pico-8 play session: no input (idle)

[t = 4 s] idle ~4s (no d-pad/buttons)
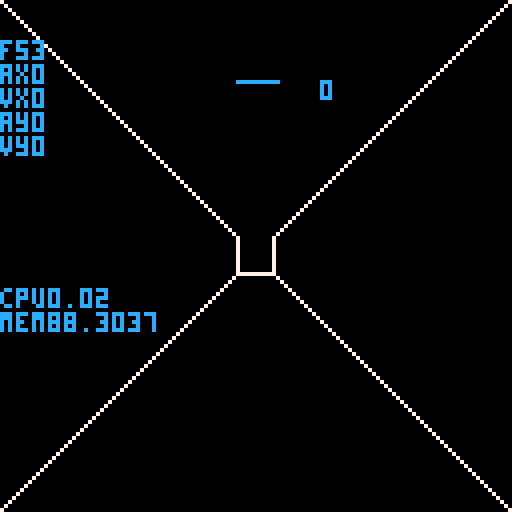
[t = 8 s] idle ~8s (no d-pad/buttons)
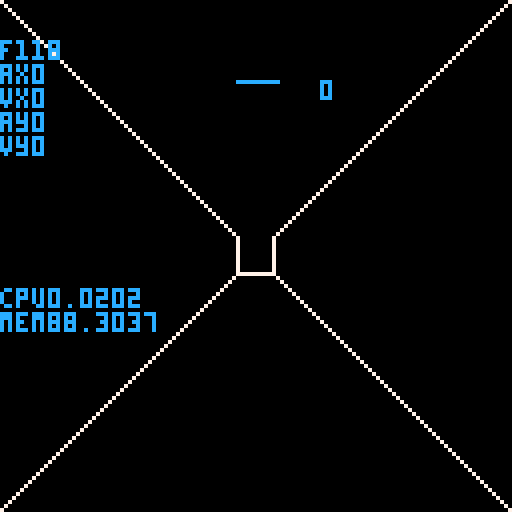

pico-8 cartridge
version 8
__lua__

-- entities

xwing = {}
settings = {
 yaxis = 1
}

-- math

scene_cam = {0, 0, -2.5, 64}

function reset_scene_cam()
 scene_cam[1] = 0
 scene_cam[2] = 0
end

function rotate_x(x, y, z, angle)
 local co, si = cos(angle), sin(angle)
 return {
  x,
  y*co - z*si,
  y*si + z*co
 }
end

function rotate_y(x, y, z, angle)
 local co, si = cos(angle), sin(angle)
 return {
  z*si + x*co,
  y,
  z*co - x*si
 }
end

function rotate_z(x, y, z, angle)
 local co, si = cos(angle), sin(angle)
 return {
  x*co - y*si,
  x*si + y*co,
  z
 }
end

function rotatev_x(v, angle)
 return rotate_x(v[1], v[2], v[3], angle)
end

function rotatev_y(v, angle)
 return rotate_y(v[1], v[2], v[3], angle)
end

function rotatev_z(v, angle)
 return rotate_z(v[1], v[2], v[3], angle)
end

function addv(v1, v2)
 return {v1[1]+v2[1], v1[2]+v2[2], v1[3]+v2[3]}
end

function subv(v1, v2)
 return {v1[1]-v2[1], v1[2]-v2[2], v1[3]-v2[3]}
end

function scalev(v, vs)
 return {v[1]*vs[1], v[2]*vs[2], v[3]*vs[3]}
end

function normv(v)
 local s = 1/sqrt(sqr(v[1])+sqr(v[2])+sqr(v[3]))
 return {v[1]*s, v[2]*s, v[3]*s}
end

function projectv(v)
 return project(v[1], v[2], v[3])
end

function distv(v1, v2)
 return sqrt(sqr(v1[1]-v2[1])+sqr(v1[2]-v2[2])+sqr(v1[3]-v2[3]))
end

function project(x, y, z)
 local mult = scene_cam[4]
 local d = z - scene_cam[3]
 local px = 64 + (x - scene_cam[1]) * mult / d
 local py = 64 - (y - scene_cam[2]) * mult / d
 return {x=px, y=py}
end

function sqr(x)
 return x*x
end

function rndsign(x)
 if rnd(10) < 5 then
  return x
 else
  return -x
 end
end

-- misc

function printc(str, y, col)
 print(str, 64-#str*2, y, col)
end

-- trench

trench = {
 scale = {10, 10, 150},
 outline = {
  col = 7,
  vertices = {
   {-1,  1, 1},
   { 1,  1, 1},
   { 1, -1, 1},
   {-1, -1, 1},
   {-1,  1, 0},
   { 1,  1, 0},
   { 1, -1, 0},
   {-1, -1, 0},
  },
  points = {},
  lines = {
   -- back u
   {1, 4},
   {2, 3},
   {3, 4},
   -- depth
   {1, 5},
   {2, 6},
   {3, 7},
   {4, 8},
   -- front u
   {5, 8},
   {6, 7},
   {7, 8},
  }
 },
 sections = {

 }
}

function init_trench()
 local n  = 10
 local z  = trench.scale[3]
 local dz = z / n
 for i=1,n do
  local section = {
   z = z,
   left = 0,
   right = 0,
   floor = 0
  }
  add(trench.sections, section)
  z -= dz
 end
end

function update_trench()

end

function draw_trench()
 draw_trench_outline()
 draw_trench_sections()
end

function draw_trench_outline()
 for idx, vert in pairs(trench.outline.vertices) do
  trench.outline.points[idx] = projectv(rotatev_z(scalev(vert, trench.scale), xwing.roll))
 end
 for pts in all(trench.outline.lines) do
  local p1 = trench.outline.points[pts[1]]
  local p2 = trench.outline.points[pts[2]]
  line(p1.x, p1.y, p2.x, p2.y, trench.outline.col)
 end
end

function draw_trench_sections()
 for section in all(sections) do

 end
end

-- xwing

function init_xwing()
 xwing = {
  cannon = 0,
  cannon_hot = 0,
  torpedoes = 3,
  shake_x = 0,
  shake_y = 0,
  vel_x = 0,
  vel_y = 0,
  acc_x = 0,
  acc_y = 0,
  roll = 0,
  lasers_level = 1,
  shields_level = 1,
  score = 0,
  level = 0,
  damage_index = 0,
  damages = {},
  destroyed = false,
  crosshair_lock = false,
  flash = false
 }
end

function update_xwing()
 if xwing.destroyed then
  scene_cam[1] = 10*cos(frame * 0.001)
  scene_cam[2] = 10*sin(frame * 0.0015)
  xwing.roll = sin(frame * 0.0025)
  xwing.gameover_delay = max(xwing.gameover_delay - 1, 0)
 else
  -- motion
  xwing.vel_x = min(xwing.vel_x+xwing.acc_x, 2) * 0.95
  xwing.vel_y = min(xwing.vel_y+xwing.acc_y, 2) * 0.95
  scene_cam[1] += xwing.vel_x
  scene_cam[2] += xwing.vel_y
  local bound_x = trench.scale[1] * 0.9
  local bound_y = trench.scale[2] * 0.8
  if abs(scene_cam[1]) > bound_x then scene_cam[1] = bound_x*sgn(scene_cam[1]) end
  if abs(scene_cam[2]) > bound_y then scene_cam[2] = bound_y*sgn(scene_cam[2]) end
 end
end

function bank(angle)
 xwing.roll = mid(-0.025, xwing.roll + angle, 0.025)
end

function unbank(angle)
 if xwing.roll > angle then
  xwing.roll -= angle
 elseif xwing.roll < -angle then
  xwing.roll += angle
 else
  xwing.roll = 0
 end
end

function handle_input()
 if xwing.destroyed then
  -- gameover
  if xwing.gameover_delay == 0 and btnp(4) then
   start_intro()
   return false -- halt update
  end
 else
  local acc = 0.1

  if btn(0) then -- left
   xwing.acc_x = -acc
   xwing.shake_x = -2
   bank(0.004)
  elseif btn(1) then -- right
   xwing.acc_x = acc
   xwing.shake_x = 2
   bank(-0.004)
  else
   xwing.acc_x = 0
   xwing.shake_x = 0
   unbank(0.005)
  end

  if btn(2) then -- up
   xwing.acc_y = acc * settings.yaxis
   xwing.shake_y = 2 * settings.yaxis
  elseif btn(3) then -- down
   xwing.acc_y = -acc * settings.yaxis
   xwing.shake_y = -2 * settings.yaxis
  else
   xwing.acc_y = 0
   xwing.shake_y = 0
  end

  if btnp(4) then
   -- if xwing.lasers_level > 0.1 then
   --  fire_laser()
   --  sfx(0)
   -- end
  end

 end

 return true
end

-- debug

function draw_debug()
 local col = 12

 -- horizon
 local x1, y1 = cos(xwing.roll), sin(xwing.roll)
 local x2, y2 = cos(xwing.roll+0.5), sin(xwing.roll+0.5)
 line(64+5*x1, 20+5*y1, 64+5*x2, 20+5*y2, col)
 print(xwing.roll, 80, 20, col)

 print("f"..frame, 0, 10, col)
 print("ax"..xwing.acc_x, 0, 16, col)
 print("vx"..xwing.vel_x, 0, 22, col)
 print("ay"..xwing.acc_y, 0, 28, col)
 print("vy"..xwing.vel_y, 0, 34, col)
 print("cpu"..stat(1), 0, 72, col)
 print("mem"..stat(0), 0, 78, col)
end

-- main state: intro

function start_intro()
 reset_scene_cam()

 frame = 0

 init_intro()
 set_callbacks(update_intro, draw_intro)
end

deathstar = {}

function init_intro()
 local n, s = 3, 1.5
 deathstar.dots = {}
 deathstar.equator = {}
 deathstar.dish = {}

 -- dots
 for y=-n,n do
  for x=-n,n do
   for z=-n,n do
    local r = sqrt(x*x + y*y + z*z) / s
    if r != 0 then
     if y != 0 then
      add(deathstar.dots, {x / r, y / r, z / r})
     end
    end
   end
  end
 end

 -- equator
 local radius,phase = 1.5,-0.2
 for a=0,0.9,0.01 do
  add(deathstar.equator, {cos(a+phase)*radius, 0, sin(a+phase)*radius})
 end

 -- dish
 local outr, inr = 0.4, 0.3
 local outz, inz = 1.5, 1.35
 for a=0,0.9,0.1 do
  local x = cos(a)
  local y = sin(a)
  add(deathstar.dish, {x*outr, y*outr, outz})
  add(deathstar.dish, {x*inr,  y*inr,  inz})
 end

end

function update_intro()
 if btnp(4) or btnp(5) then
  sfx(10)
  --sfx(33) -- music?
  start_game()
 end
end

function draw_intro()
 cls()

 rotate = function(vert, angle)
  return rotatev_y(rotatev_x(vert, 0.01), angle)
 end

 local angle = -frame * 0.003
 for vert in all(deathstar.dots) do
  local p = projectv(rotate(vert, angle))
  pset(p.x, p.y, 7)
 end

 local equator_points = {}
 for idx, vert in pairs(deathstar.equator) do
  local p = projectv(rotate(vert, angle))
  add(equator_points, p)
  pset(p.x, p.y, 7)
 end

 for idx=1,#equator_points-1 do
  local p1 = equator_points[idx]
  local p2 = equator_points[idx+1]
  line(p1.x, p1.y, p2.x, p2.y, 7)
 end

 for idx=1,#deathstar.dish,2 do
  local p1 = projectv(rotate(deathstar.dish[idx], angle))
  local p2 = projectv(rotate(deathstar.dish[idx+1], angle))
  line(p1.x, p1.y, p2.x, p2.y, 7)
 end

 --printc("* trench run simulator *", 3, )
 printc("* press fire *", 120, 12 + (frame / 7) % 2)
end

-- main state: game

function start_game()
 init_trench()
 init_xwing()

 set_callbacks(update_game, draw_game)
end

function update_game()
 if handle_input() then
  update_xwing()
  update_trench()
 end
end

function draw_game()

 if xwing.flash then
  cls(7)
  xwing.flash = false
 else
  cls()
 end

 draw_trench()

 if xwing.destroyed then
  -- gameover screen
  printc("game over", 38, 12+(flr(frame / 4) % 2))

  if xwing.gameover_delay == 0 then
   printc("press fire to continue", 100, frame / 2)
  end
 else

 end

 draw_debug()
end

function with_frame_counter(update_fun)
 return function()
  frame += 1
  update_fun()
 end
end

function set_callbacks(update_fun, draw_fun)
 _update = with_frame_counter(update_fun)
 _draw   = draw_fun
end

-- main

cartdata("xavier_trench_run_1")

if dget(0) != 0 then
 settings.yaxis = dget(0)
end

menuitem(1, "invert y-axis", function()
 settings.yaxis = -settings.yaxis
 dset(0, settings.yaxis)
end)

start_intro()
__gfx__
00000000000000000000000000000000000000770000000000000000000000000000000000000000000000000000000000000000000000000000000000000000
00000000088000000000000000560000000057770000000000000000000000000000000000000000000000000000000000000000000000000000000000000000
00700700080800000000000005600000000677770000000000000000000000000000000000000000000000000000000000000000000000000000000000000000
00077000820080000000000076767000006677770000000000000000000000000000000000000000000000000000000000000000000000000000000000000000
00077000800008000000007765600000006677760000000000000000000000000000000000000000000000000000000000000000000000000000000000000000
00700700088000800000077600560000066677680000000000000000000000000000000000000000000000000000000000000000000000000000000000000000
00000000000880080000768800000000556678880000000000000000000000000000000000000000000000000000000000000000000000000000000000000000
00000000000008880007685500000000566688550000000000000000000000000000000000000000000000000000000000000000000000000000000000000000
0d000000000000000000000000000000000000000000000000000000000000000000000000000000000000000000000000000000000000000000000000000000
dcd000000aa000000000000000540000000000000000000000000000000000000000000000000000000000000000000000000000000000000000000000000000
0d0000000a0a00000000000005400000000000000000000000000000000000000000000000000000000000000000000000000000000000000000000000000000
00000000a900a0000000000076799000000000000000000000000000000000000000000000000000000000000000000000000000000000000000000000000000
00000000a0000a000000000065400000000000000000000000000000000000000000000000000000000000000000000000000000000000000000000000000000
000000000aa000a00000000000540000000000000000000000000000000000000000000000000000000000000000000000000000000000000000000000000000
00000000000aa00a0000000000000000000000000000000000000000000000000000000000000000000000000000000000000000000000000000000000000000
0000000000000aaa0000000000000000000000000000000000000000000000000000000000000000000000000000000000000000000000000000000000000000
00000000000000000000000000000000000000000000000000000000000000000000000000000000000000000000000000000000000000000000000000000000
00000000000000000000000000000000000000000000000000000000000000000000000000000000000000000000000000000000000000000000000000000000
00000000000000000000000000000000000000000000000000000000000000000000000000000000000000000000000000000000000000000000000000000000
00000000000000000000000000000000000000000000000000000000000000000000000000000000000000000000000000000000000000000000000000000000
00000000000000000000000000000000000000000000000000000000000000000000000000000000000000000000000000000000000000000000000000000000
00000000000000000000000000000000000000000000000000000000000000000000000000000000000000000000000000000000000000000000000000000000
00000000000000000000000000000000000000000000000000000000000000000000000000000000000000000000000000000000000000000000000000000000
00000000000000000000000000000000000000000000000000000000000000000000000000000000000000000000000000000000000000000000000000000000
00000000000000000000000000000000000000000000000000000000000000000000000000000000000000000000000000000000000000000000000000000000
00000000000000000000000000000000000000000000000000000000000000000000000000000000000000000000000000000000000000000000000000000000
00000000000000000000000000000000000000000000000000000000000000000000000000000000000000000000000000000000000000000000000000000000
00000000000000000000000000000000000000000000000000000000000000000000000000000000000000000000000000000000000000000000000000000000
00000000000000000000000000000000000000000000000000000000000000000000000000000000000000000000000000000000000000000000000000000000
00000000000000000000000000000000000000000000000000000000000000000000000000000000000000000000000000000000000000000000000000000000
00000000000000000000000000000000000000000000000000000000000000000000000000000000000000000000000000000000000000000000000000000000
00000000000000000000000000000000000000000000000000000000000000000000000000000000000000000000000000000000000000000000000000000000
00000000000000000000000000000000000000000000000000000000000000000000000000000000000000000000000000000000000000000000000000000000
00000000000000000000000000000000000000000000000000000000000000000000000000000000000000000000000000000000000000000000000000000000
00000000000000000000000000000000000000000000000000000000000000000000000000000000000000000000000000000000000000000000000000000000
00000000000000000000000000000000000000000000000000000000000000000000000000000000000000000000000000000000000000000000000000000000
00000000000000000000000000000000000000000000000000000000000000000000000000000000000000000000000000000000000000000000000000000000
00000000000000000000000000000000000000000000000000000000000000000000000000000000000000000000000000000000000000000000000000000000
00000000000000000000000000000000000000000000000000000000000000000000000000000000000000000000000000000000000000000000000000000000
00000000000000000000000000000000000000000000000000000000000000000000000000000000000000000000000000000000000000000000000000000000
00000000000000000000000000000000000000000000000000000000000000000000000000000000000000000000000000000000000000000000000000000000
00000000000000000000000000000000000000000000000000000000000000000000000000000000000000000000000000000000000000000000000000000000
00000000000000000000000000000000000000000000000000000000000000000000000000000000000000000000000000000000000000000000000000000000
00000000000000000000000000000000000000000000000000000000000000000000000000000000000000000000000000000000000000000000000000000000
00000000000000000000000000000000000000000000000000000000000000000000000000000000000000000000000000000000000000000000000000000000
00000000000000000000000000000000000000000000000000000000000000000000000000000000000000000000000000000000000000000000000000000000
00000000000000000000000000000000000000000000000000000000000000000000000000000000000000000000000000000000000000000000000000000000
00000000000000000000000000000000000000000000000000000000000000000000000000000000000000000000000000000000000000000000000000000000
00000000000000000000000000000000000000000000000000000000000000000000000000000000000000000000000000000000000000000000000000000000
00000000000000000000000000000000000000000000000000000000000000000000000000000000000000000000000000000000000000000000000000000000
00000000000000000000000000000000000000000000000000000000000000000000000000000000000000000000000000000000000000000000000000000000
00000000000000000000000000000000000000000000000000000000000000000000000000000000000000000000000000000000000000000000000000000000
00000000000000000000000000000000000000000000000000000000000000000000000000000000000000000000000000000000000000000000000000000000
00000000000000000000000000000000000000000000000000000000000000000000000000000000000000000000000000000000000000000000000000000000
00000000000000000000000000000000000000000000000000000000000000000000000000000000000000000000000000000000000000000000000000000000
00000000000000000000000000000000000000000000000000000000000000000000000000000000000000000000000000000000000000000000000000000000
00000000000000000000000000000000000000000000000000000000000000000000000000000000000000000000000000000000000000000000000000000000
00000000000000000000000000000000000000000000000000000000000000000000000000000000000000000000000000000000000000000000000000000000
00000000000000000000000000000000000000000000000000000000000000000000000000000000000000000000000000000000000000000000000000000000
00000000000000000000000000000000000000000000000000000000000000000000000000000000000000000000000000000000000000000000000000000000
00000000000000000000000000000000000000000000000000000000000000000000000000000000000000000000000000000000000000000000000000000000
00000000000000000000000000000000000000000000000000000000000000000000000000000000000000000000000000000000000000000000000000000000
00000000000000000000000000000000000000000000000000000000000000000000000000000000000000000000000000000000000000000000000000000000
00000000000000000000000000000000000000000000000000000000000000000000000000000000000000000000000000000000000000000000000000000000
00000000000000000000000000000000000000000000000000000000000000000000000000000000000000000000000000000000000000000000000000000000
00000000000000000000000000000000000000000000000000000000000000000000000000000000000000000000000000000000000000000000000000000000
00000000000000000000000000000000000000000000000000000000000000000000000000000000000000000000000000000000000000000000000000000000
00000000000000000000000000000000000000000000000000000000000000000000000000000000000000000000000000000000000000000000000000000000
00000000000000000000000000000000000000000000000000000000000000000000000000000000000000000000000000000000000000000000000000000000
00000000000000000000000000000000000000000000000000000000000000000000000000000000000000000000000000000000000000000000000000000000
00000000000000000000000000000000000000000000000000000000000000000000000000000000000000000000000000000000000000000000000000000000
00000000000000000000000000000000000000000000000000000000000000000000000000000000000000000000000000000000000000000000000000000000
00000000000000000000000000000000000000000000000000000000000000000000000000000000000000000000000000000000000000000000000000000000
00000000000000000000000000000000000000000000000000000000000000000000000000000000000000000000000000000000000000000000000000000000
00000000000000000000000000000000000000000000000000000000000000000000000000000000000000000000000000000000000000000000000000000000
00000000000000000000000000000000000000000000000000000000000000000000000000000000000000000000000000000000000000000000000000000000
00000000000000000000000000000000000000000000000000000000000000000000000000000000000000000000000000000000000000000000000000000000
00000000000000000000000000000000000000000000000000000000000000000000000000000000000000000000000000000000000000000000000000000000
00000000000000000000000000000000000000000000000000000000000000000000000000000000000000000000000000000000000000000000000000000000
00000000000000000000000000000000000000000000000000000000000000000000000000000000000000000000000000000000000000000000000000000000
00000000000000000000000000000000000000000000000000000000000000000000000000000000000000000000000000000000000000000000000000000000
00000000000000000000000000000000000000000000000000000000000000000000000000000000000000000000000000000000000000000000000000000000
00000000000000000000000000000000000000000000000000000000000000000000000000000000000000000000000000000000000000000000000000000000
00000000000000000000000000000000000000000000000000000000000000000000000000000000000000000000000000000000000000000000000000000000
00000000000000000000000000000000000000000000000000000000000000000000000000000000000000000000000000000000000000000000000000000000
00000000000000000000000000000000000000000000000000000000000000000000000000000000000000000000000000000000000000000000000000000000
00000000000000000000000000000000000000000000000000000000000000000000000000000000000000000000000000000000000000000000000000000000
00000000000000000000000000000000000000000000000000000000000000000000000000000000000000000000000000000000000000000000000000000000
00000000000000000000000000000000000000000000000000000000000000000000000000000000000000000000000000000000000000000000000000000000
00000000000000000000000000000000000000000000000000000000000000000000000000000000000000000000000000000000000000000000000000000000
00000000000000000000000000000000000000000000000000000000000000000000000000000000000000000000000000000000000000000000000000000000
00000000000000000000000000000000000000000000000000000000000000000000000000000000000000000000000000000000000000000000000000000000
00000000000000000000000000000000000000000000000000000000000000000000000000000000000000000000000000000000000000000000000000000000
00000000000000000000000000000000000000000000000000000000000000000000000000000000000000000000000000000000000000000000000000000000
00000000000000000000000000000000000000000000000000000000000000000000000000000000000000000000000000000000000000000000000000000000
00000000000000000000000000000000000000000000000000000000000000000000000000000000000000000000000000000000000000000000000000000000
00000000000000000000000000000000000000000000000000000000000000000000000000000000000000000000000000000000000000000000000000000000
00000000000000000000000000000000000000000000000000000000000000000000000000000000000000000000000000000000000000000000000000000000
00000000000000000000000000000000000000000000000000000000000000000000000000000000000000000000000000000000000000000000000000000000
00000000000000000000000000000000000000000000000000000000000000000000000000000000000000000000000000000000000000000000000000000000
00000000000000000000000000000000000000000000000000000000000000000000000000000000000000000000000000000000000000000000000000000000
00000000000000000000000000000000000000000000000000000000000000000000000000000000000000000000000000000000000000000000000000000000
00000000000000000000000000000000000000000000000000000000000000000000000000000000000000000000000000000000000000000000000000000000
00000000000000000000000000000000000000000000000000000000000000000000000000000000000000000000000000000000000000000000000000000000
00000000000000000000000000000000000000000000000000000000000000000000000000000000000000000000000000000000000000000000000000000000
00000000000000000000000000000000000000000000000000000000000000000000000000000000000000000000000000000000000000000000000000000000
00000000000000000000000000000000000000000000000000000000000000000000000000000000000000000000000000000000000000000000000000000000
00000000000000000000000000000000000000000000000000000000000000000000000000000000000000000000000000000000000000000000000000000000
00000000000000000000000000000000000000000000000000000000000000000000000000000000000000000000000000000000000000000000000000000000
00000000000000000000000000000000000000000000000000000000000000000000000000000000000000000000000000000000000000000000000000000000
00000000000000000000000000000000000000000000000000000000000000000000000000000000000000000000000000000000000000000000000000000000
00000000000000000000000000000000000000000000000000000000000000000000000000000000000000000000000000000000000000000000000000000000
00000000000000000000000000000000000000000000000000000000000000000000000000000000000000000000000000000000000000000000000000000000
00000000000000000000000000000000000000000000000000000000000000000000000000000000000000000000000000000000000000000000000000000000
00000000000000000000000000000000000000000000000000000000000000000000000000000000000000000000000000000000000000000000000000000000
00000000000000000000000000000000000000000000000000000000000000000000000000000000000000000000000000000000000000000000000000000000
00000000000000000000000000000000000000000000000000000000000000000000000000000000000000000000000000000000000000000000000000000000
00000000000000000000000000000000000000000000000000000000000000000000000000000000000000000000000000000000000000000000000000000000
00000000000000000000000000000000000000000000000000000000000000000000000000000000000000000000000000000000000000000000000000000000
00000000000000000000000000000000000000000000000000000000000000000000000000000000000000000000000000000000000000000000000000000000
00000000000000000000000000000000000000000000000000000000000000000000000000000000000000000000000000000000000000000000000000000000
00000000000000000000000000000000000000000000000000000000000000000000000000000000000000000000000000000000000000000000000000000000
00000000000000000000000000000000000000000000000000000000000000000000000000000000000000000000000000000000000000000000000000000000
00000000000000000000000000000000000000000000000000000000000000000000000000000000000000000000000000000000000000000000000000000000
00000000000000000000000000000000000000000000000000000000000000000000000000000000000000000000000000000000000000000000000000000000
00000000000000000000000000000000000000000000000000000000000000000000000000000000000000000000000000000000000000000000000000000000
00000000000000000000000000000000000000000000000000000000000000000000000000000000000000000000000000000000000000000000000000000000
00000000000000000000000000000000000000000000000000000000000000000000000000000000000000000000000000000000000000000000000000000000
__gff__
0000000000000000000000000000000000000000000000000000000000000000000000000000000000000000000000000000000000000000000000000000000000000000000000000000000000000000000000000000000000000000000000000000000000000000000000000000000000000000000000000000000000000000
0000000000000000000000000000000000000000000000000000000000000000000000000000000000000000000000000000000000000000000000000000000000000000000000000000000000000000000000000000000000000000000000000000000000000000000000000000000000000000000000000000000000000000
__map__
0000000000000000000000000000000000000000000000000000000000000000000000000000000000000000000000000000000000000000000000000000000000000000000000000000000000000000000000000000000000000000000000000000000000000000000000000000000000000000000000000000000000000000
0000000000000000000000000000000000000000000000000000000000000000000000000000000000000000000000000000000000000000000000000000000000000000000000000000000000000000000000000000000000000000000000000000000000000000000000000000000000000000000000000000000000000000
0000000000000000000000000000000000000000000000000000000000000000000000000000000000000000000000000000000000000000000000000000000000000000000000000000000000000000000000000000000000000000000000000000000000000000000000000000000000000000000000000000000000000000
0000000000000000000000000000000000000000000000000000000000000000000000000000000000000000000000000000000000000000000000000000000000000000000000000000000000000000000000000000000000000000000000000000000000000000000000000000000000000000000000000000000000000000
0000000000000000000000000000000000000000000000000000000000000000000000000000000000000000000000000000000000000000000000000000000000000000000000000000000000000000000000000000000000000000000000000000000000000000000000000000000000000000000000000000000000000000
0000000000000000000000000000000000000000000000000000000000000000000000000000000000000000000000000000000000000000000000000000000000000000000000000000000000000000000000000000000000000000000000000000000000000000000000000000000000000000000000000000000000000000
0000000000000000000000000000000000000000000000000000000000000000000000000000000000000000000000000000000000000000000000000000000000000000000000000000000000000000000000000000000000000000000000000000000000000000000000000000000000000000000000000000000000000000
0000000000000000000000000000000000000000000000000000000000000000000000000000000000000000000000000000000000000000000000000000000000000000000000000000000000000000000000000000000000000000000000000000000000000000000000000000000000000000000000000000000000000000
0000000000000000000000000000000000000000000000000000000000000000000000000000000000000000000000000000000000000000000000000000000000000000000000000000000000000000000000000000000000000000000000000000000000000000000000000000000000000000000000000000000000000000
0000000000000000000000000000000000000000000000000000000000000000000000000000000000000000000000000000000000000000000000000000000000000000000000000000000000000000000000000000000000000000000000000000000000000000000000000000000000000000000000000000000000000000
0000000000000000000000000000000000000000000000000000000000000000000000000000000000000000000000000000000000000000000000000000000000000000000000000000000000000000000000000000000000000000000000000000000000000000000000000000000000000000000000000000000000000000
0000000000000000000000000000000000000000000000000000000000000000000000000000000000000000000000000000000000000000000000000000000000000000000000000000000000000000000000000000000000000000000000000000000000000000000000000000000000000000000000000000000000000000
0000000000000000000000000000000000000000000000000000000000000000000000000000000000000000000000000000000000000000000000000000000000000000000000000000000000000000000000000000000000000000000000000000000000000000000000000000000000000000000000000000000000000000
0000000000000000000000000000000000000000000000000000000000000000000000000000000000000000000000000000000000000000000000000000000000000000000000000000000000000000000000000000000000000000000000000000000000000000000000000000000000000000000000000000000000000000
0000000000000000000000000000000000000000000000000000000000000000000000000000000000000000000000000000000000000000000000000000000000000000000000000000000000000000000000000000000000000000000000000000000000000000000000000000000000000000000000000000000000000000
0000000000000000000000000000000000000000000000000000000000000000000000000000000000000000000000000000000000000000000000000000000000000000000000000000000000000000000000000000000000000000000000000000000000000000000000000000000000000000000000000000000000000000
0000000000000000000000000000000000000000000000000000000000000000000000000000000000000000000000000000000000000000000000000000000000000000000000000000000000000000000000000000000000000000000000000000000000000000000000000000000000000000000000000000000000000000
0000000000000000000000000000000000000000000000000000000000000000000000000000000000000000000000000000000000000000000000000000000000000000000000000000000000000000000000000000000000000000000000000000000000000000000000000000000000000000000000000000000000000000
0000000000000000000000000000000000000000000000000000000000000000000000000000000000000000000000000000000000000000000000000000000000000000000000000000000000000000000000000000000000000000000000000000000000000000000000000000000000000000000000000000000000000000
0000000000000000000000000000000000000000000000000000000000000000000000000000000000000000000000000000000000000000000000000000000000000000000000000000000000000000000000000000000000000000000000000000000000000000000000000000000000000000000000000000000000000000
0000000000000000000000000000000000000000000000000000000000000000000000000000000000000000000000000000000000000000000000000000000000000000000000000000000000000000000000000000000000000000000000000000000000000000000000000000000000000000000000000000000000000000
0000000000000000000000000000000000000000000000000000000000000000000000000000000000000000000000000000000000000000000000000000000000000000000000000000000000000000000000000000000000000000000000000000000000000000000000000000000000000000000000000000000000000000
0000000000000000000000000000000000000000000000000000000000000000000000000000000000000000000000000000000000000000000000000000000000000000000000000000000000000000000000000000000000000000000000000000000000000000000000000000000000000000000000000000000000000000
0000000000000000000000000000000000000000000000000000000000000000000000000000000000000000000000000000000000000000000000000000000000000000000000000000000000000000000000000000000000000000000000000000000000000000000000000000000000000000000000000000000000000000
0000000000000000000000000000000000000000000000000000000000000000000000000000000000000000000000000000000000000000000000000000000000000000000000000000000000000000000000000000000000000000000000000000000000000000000000000000000000000000000000000000000000000000
0000000000000000000000000000000000000000000000000000000000000000000000000000000000000000000000000000000000000000000000000000000000000000000000000000000000000000000000000000000000000000000000000000000000000000000000000000000000000000000000000000000000000000
0000000000000000000000000000000000000000000000000000000000000000000000000000000000000000000000000000000000000000000000000000000000000000000000000000000000000000000000000000000000000000000000000000000000000000000000000000000000000000000000000000000000000000
0000000000000000000000000000000000000000000000000000000000000000000000000000000000000000000000000000000000000000000000000000000000000000000000000000000000000000000000000000000000000000000000000000000000000000000000000000000000000000000000000000000000000000
0000000000000000000000000000000000000000000000000000000000000000000000000000000000000000000000000000000000000000000000000000000000000000000000000000000000000000000000000000000000000000000000000000000000000000000000000000000000000000000000000000000000000000
0000000000000000000000000000000000000000000000000000000000000000000000000000000000000000000000000000000000000000000000000000000000000000000000000000000000000000000000000000000000000000000000000000000000000000000000000000000000000000000000000000000000000000
0000000000000000000000000000000000000000000000000000000000000000000000000000000000000000000000000000000000000000000000000000000000000000000000000000000000000000000000000000000000000000000000000000000000000000000000000000000000000000000000000000000000000000
0000000000000000000000000000000000000000000000000000000000000000000000000000000000000000000000000000000000000000000000000000000000000000000000000000000000000000000000000000000000000000000000000000000000000000000000000000000000000000000000000000000000000000
